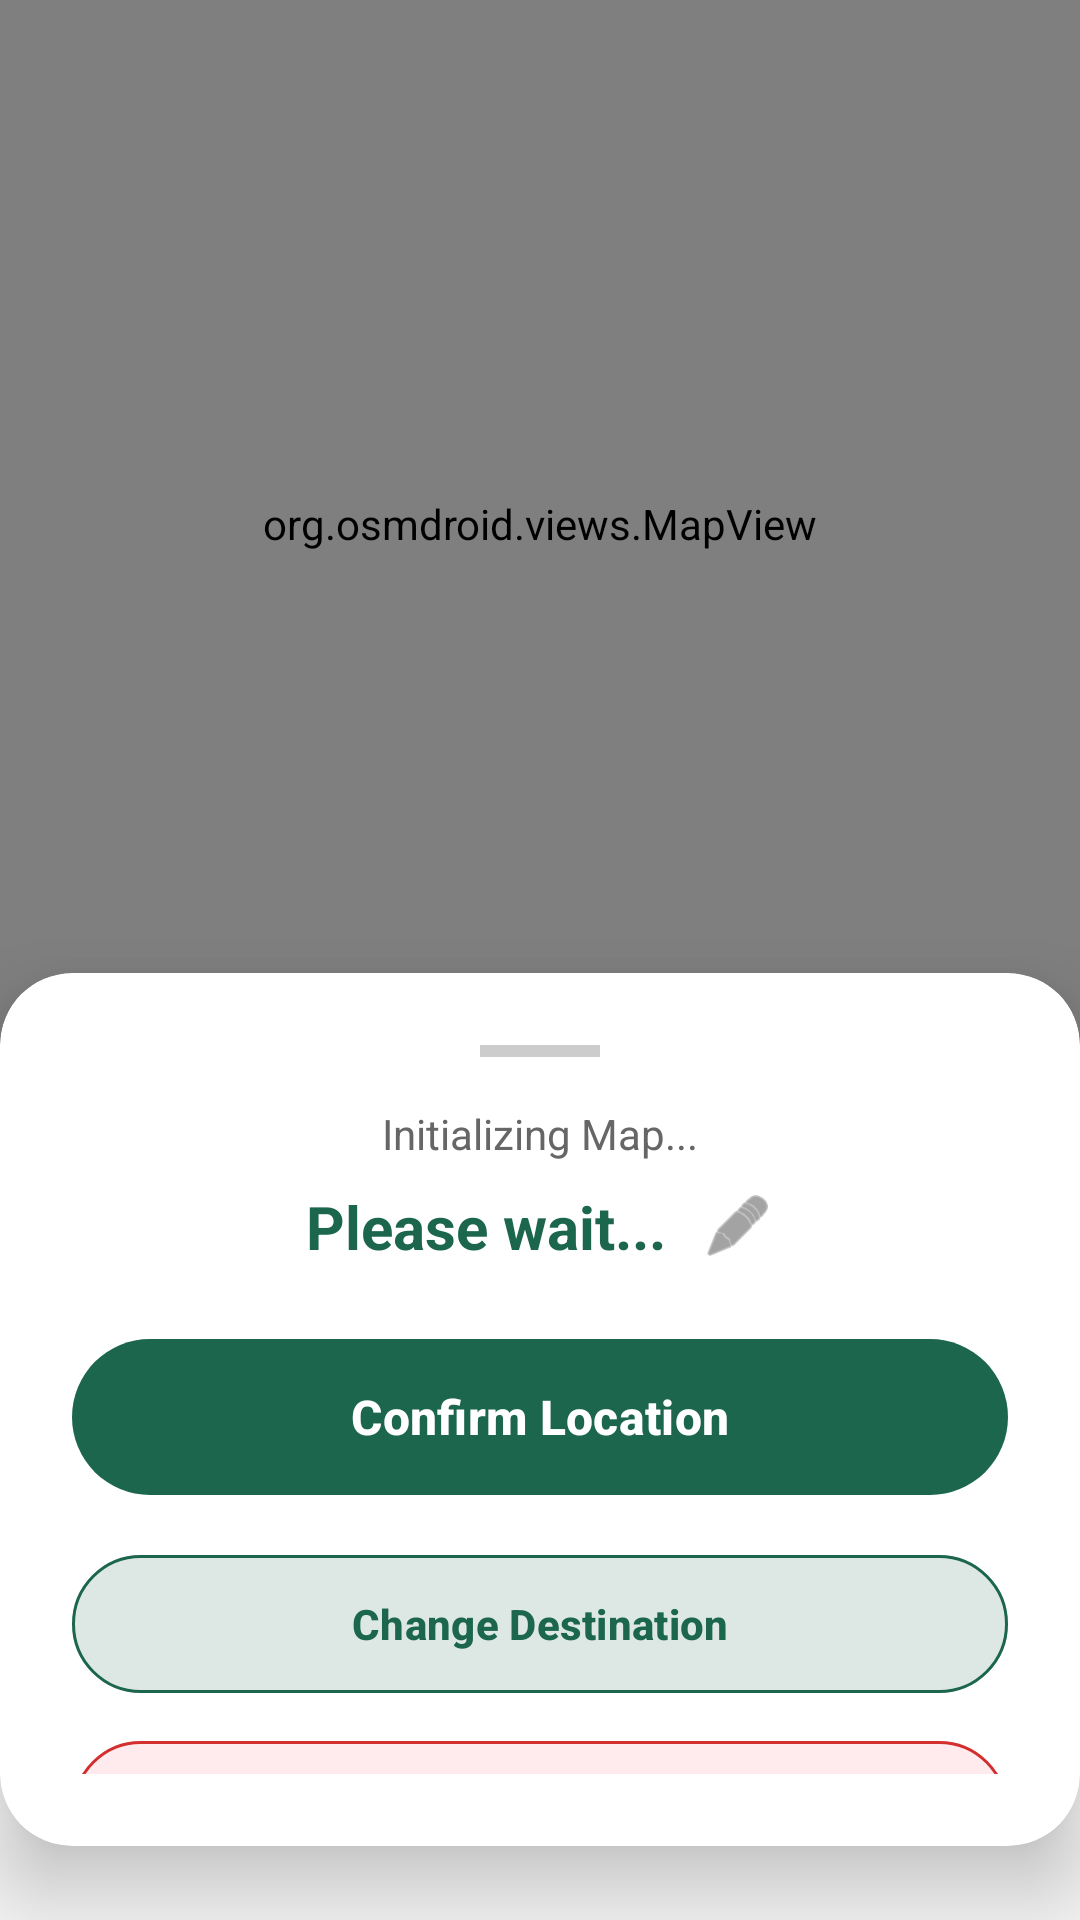

The Android layout XML behind this screen, and the referenced resources:
<!-- AndroidManifest.xml: application theme Theme.Team19 -->
<!-- res/layout/activity_book_ride.xml -->
<?xml version="1.0" encoding="utf-8"?>
<FrameLayout xmlns:android="http://schemas.android.com/apk/res/android"
    xmlns:app="http://schemas.android.com/apk/res-auto"
    android:id="@+id/main_layout_id"
    android:layout_width="match_parent"
    android:layout_height="match_parent"
    android:background="#F5F5F5">

    <LinearLayout
        android:layout_width="match_parent"
        android:layout_height="match_parent"
        android:orientation="vertical">

        <org.osmdroid.views.MapView
            android:id="@+id/map"
            android:layout_width="match_parent"
            android:layout_height="0dp"
            android:layout_weight="1.2" />

        <androidx.cardview.widget.CardView
            android:layout_width="match_parent"
            android:layout_height="0dp"
            android:layout_weight="1"
            app:cardElevation="16dp"
            app:cardCornerRadius="24dp"
            android:layout_marginTop="-25dp"
            android:layout_marginBottom="-10dp">

            <LinearLayout
                android:layout_width="match_parent"
                android:layout_height="match_parent"
                android:gravity="center_horizontal"
                android:orientation="vertical"
                android:padding="24dp">

                <View
                    android:layout_width="40dp"
                    android:layout_height="4dp"
                    android:layout_marginBottom="16dp"
                    android:background="#CCCCCC" />

                <TextView
                    android:id="@+id/txtStatus"
                    android:layout_width="wrap_content"
                    android:layout_height="wrap_content"
                    android:layout_marginBottom="8dp"
                    android:text="@string/status_init_map"
                    android:textColor="#666666"
                    android:textSize="14sp" />

                <LinearLayout
                    android:layout_width="wrap_content"
                    android:layout_height="wrap_content"
                    android:layout_marginBottom="20dp"
                    android:gravity="center_vertical"
                    android:orientation="horizontal">

                    <TextView
                        android:id="@+id/txtAddress"
                        android:layout_width="wrap_content"
                        android:layout_height="wrap_content"
                        android:layout_marginEnd="12dp"
                        android:text="@string/address_placeholder"
                        android:textColor="#1B664D"
                        android:textSize="20sp"
                        android:textStyle="bold" />

                    <ImageView
                        android:id="@+id/btnChangeLocation"
                        android:layout_width="24dp"
                        android:layout_height="24dp"
                        android:background="?attr/selectableItemBackgroundBorderless"
                        android:clickable="true"
                        android:focusable="true"
                        android:src="@android:drawable/ic_menu_edit"
                        app:tint="#666666" />
                </LinearLayout>

                <com.google.android.material.button.MaterialButton
                    android:id="@+id/btnAction"
                    android:layout_width="match_parent"
                    android:layout_height="60dp"
                    android:enabled="false"
                    android:text="@string/btn_confirm_location"
                    android:textColor="#FFFFFF"
                    android:textSize="16sp"
                    android:textStyle="bold"
                    app:backgroundTint="#1B664D"
                    app:cornerRadius="30dp" />

                <androidx.recyclerview.widget.RecyclerView
                    android:id="@+id/recyclerDrivers"
                    android:layout_width="match_parent"
                    android:layout_height="0dp"
                    android:layout_weight="1"
                    android:layout_marginTop="12dp"
                    android:visibility="gone" />

                <com.google.android.material.button.MaterialButton
                    android:id="@+id/btnChangeDestination"
                    android:layout_width="match_parent"
                    android:layout_height="54dp"
                    android:layout_marginTop="12dp"
                    android:text="@string/change_destination"
                    android:textColor="#1B664D"
                    android:textStyle="bold"
                    app:backgroundTint="#261B664D"
                    app:cornerRadius="27dp"
                    app:strokeColor="#1B664D"
                    app:strokeWidth="1dp" />

                <com.google.android.material.button.MaterialButton
                    android:id="@+id/btnCancelBookRide"
                    android:layout_width="match_parent"
                    android:layout_height="54dp"
                    android:layout_marginTop="8dp"
                    android:text="@string/cancel_book_ride"
                    android:textColor="#D32F2F"
                    android:textSize="14sp"
                    android:textStyle="bold"
                    app:backgroundTint="#FFEBEE"
                    app:cornerRadius="27dp"
                    app:strokeColor="#D32F2F"
                    app:strokeWidth="1dp" />

            </LinearLayout>
        </androidx.cardview.widget.CardView>
    </LinearLayout>
    <View
        android:id="@+id/viewBlurScrim"
        android:layout_width="match_parent"
        android:layout_height="match_parent"
        android:background="#80000000"
        android:visibility="gone"
        android:clickable="true"
        android:focusable="true" />
    <androidx.cardview.widget.CardView
        android:id="@+id/cardWaitingResponse"
        android:layout_width="wrap_content"
        android:layout_height="wrap_content"
        android:layout_gravity="center"
        app:cardCornerRadius="16dp"
        app:cardElevation="20dp"
        android:visibility="gone">

        <LinearLayout
            android:layout_width="wrap_content"
            android:layout_height="wrap_content"
            android:orientation="vertical"
            android:gravity="center"
            android:padding="24dp">

            <ProgressBar
                android:id="@+id/progressBarWaiting"
                android:layout_width="40dp"
                android:layout_height="40dp"
                android:layout_marginBottom="16dp"
                android:indeterminateTint="#1B664D"/>

            <ImageView
                android:id="@+id/imgSuccessCheck"
                android:layout_width="48dp"
                android:layout_height="48dp"
                android:src="@drawable/ic_check_success"
                android:visibility="gone"
                app:tint="#1B664D" />

            <ImageView
                android:id="@+id/imgCancelCheck"
                android:layout_width="48dp"
                android:layout_height="48dp"
                android:src="@drawable/ic_rejected_x"
                android:visibility="gone"
                app:tint="@color/greenMain" />

            <TextView
                android:id="@+id/txtWaitingResponse"
                android:layout_width="wrap_content"
                android:layout_height="wrap_content"
                android:text="@string/waiting_for_response"
                android:textColor="#1B664D"
                android:textSize="18sp"
                android:textStyle="bold"
                android:textAlignment="center"
                android:maxWidth="250dp"/>
        </LinearLayout>
    </androidx.cardview.widget.CardView>

    <androidx.cardview.widget.CardView
        android:id="@+id/cardReviewPrompt"
        android:layout_width="320dp"
        android:layout_height="wrap_content"
        android:layout_gravity="center"
        app:cardCornerRadius="20dp"
        app:cardElevation="35dp"
        android:visibility="gone">

        <LinearLayout
            android:layout_width="match_parent"
            android:layout_height="wrap_content"
            android:orientation="vertical"
            android:padding="24dp"
            android:gravity="center">

            <TextView
                android:layout_width="wrap_content"
                android:layout_height="wrap_content"
                android:text="Ride Accepted!"
                android:textColor="#1B664D"
                android:textSize="20sp"
                android:textStyle="bold"
                android:layout_marginBottom="8dp"/>

            <TextView
                android:layout_width="wrap_content"
                android:layout_height="wrap_content"
                android:text="@string/question_review"
                android:textAlignment="center"
                android:textColor="#666666"
                android:layout_marginBottom="24dp"/>

            <LinearLayout
                android:layout_width="match_parent"
                android:layout_height="wrap_content"
                android:orientation="horizontal"
                android:weightSum="2">

                <com.google.android.material.button.MaterialButton
                    android:id="@+id/btnReviewLater"
                    style="@style/Widget.MaterialComponents.Button.TextButton"
                    android:layout_width="0dp"
                    android:layout_height="54dp"
                    android:layout_weight="1"
                    android:text="Later"
                    android:textColor="#666666"
                    android:textStyle="bold" android:layout_marginEnd="8dp"/>

                <com.google.android.material.button.MaterialButton
                    android:id="@+id/btnReviewNow"
                    android:layout_width="0dp"
                    android:layout_height="54dp"
                    android:layout_weight="1"
                    app:backgroundTint="#1B664D"
                    app:cornerRadius="27dp"
                    android:text="Now"
                    android:textStyle="bold" android:textColor="#FFFFFF"/>
            </LinearLayout>
        </LinearLayout>
    </androidx.cardview.widget.CardView>


</FrameLayout>
<!-- resources referenced by this layout -->
<resources>
  <color name="greenMain">#1E5631</color>
  <!-- drawable ic_check_success (drawable) -->
  <?xml version="1.0" encoding="utf-8"?>
  <vector xmlns:android="http://schemas.android.com/apk/res/android"
      android:width="24dp"
      android:height="24dp"
      android:viewportWidth="24"
      android:viewportHeight="24">
      <path
          android:fillColor="@color/greenMain"
          android:pathData="M12,2C6.48,2 2,6.48 2,12s4.48,10 10,10 10,-4.48 10,-10S17.52,2 12,2zM10,17l-5,-5 1.41,-1.41L10,14.17l7.59,-7.59L19,8l-9,9z"/>
  </vector>
  <!-- drawable ic_rejected_x (drawable) -->
  <vector xmlns:android="http://schemas.android.com/apk/res/android" android:height="24dp" android:tint="#000000" android:viewportHeight="960" android:viewportWidth="960" android:width="24dp">
        
      <path android:fillColor="@color/greenMain" android:pathData="M336,680L480,536L624,680L680,624L536,480L680,336L624,280L480,424L336,280L280,336L424,480L280,624L336,680ZM480,880Q397,880 324,848.5Q251,817 197,763Q143,709 111.5,636Q80,563 80,480Q80,397 111.5,324Q143,251 197,197Q251,143 324,111.5Q397,80 480,80Q563,80 636,111.5Q709,143 763,197Q817,251 848.5,324Q880,397 880,480Q880,563 848.5,636Q817,709 763,763Q709,817 636,848.5Q563,880 480,880ZM480,800Q614,800 707,707Q800,614 800,480Q800,346 707,253Q614,160 480,160Q346,160 253,253Q160,346 160,480Q160,614 253,707Q346,800 480,800ZM480,480Q480,480 480,480Q480,480 480,480Q480,480 480,480Q480,480 480,480Q480,480 480,480Q480,480 480,480Q480,480 480,480Q480,480 480,480Z"/>
      
  </vector>
  <string name="address_placeholder">Please wait...</string>
  <string name="btn_confirm_location">Confirm Location</string>
  <string name="cancel_book_ride">Cancel Book Ride</string>
  <string name="change_destination">Change Destination</string>
  <string name="question_review">Do you want to make a review now?</string>
  <string name="status_init_map">Initializing Map...</string>
  <string name="waiting_for_response">Waiting for response...</string>
  <style name="Theme.Team19" parent="Base.Theme.Team19" />
  <style name="Base.Theme.Team19" parent="Theme.Material3.DayNight.NoActionBar">
          
          
      </style>
</resources>
